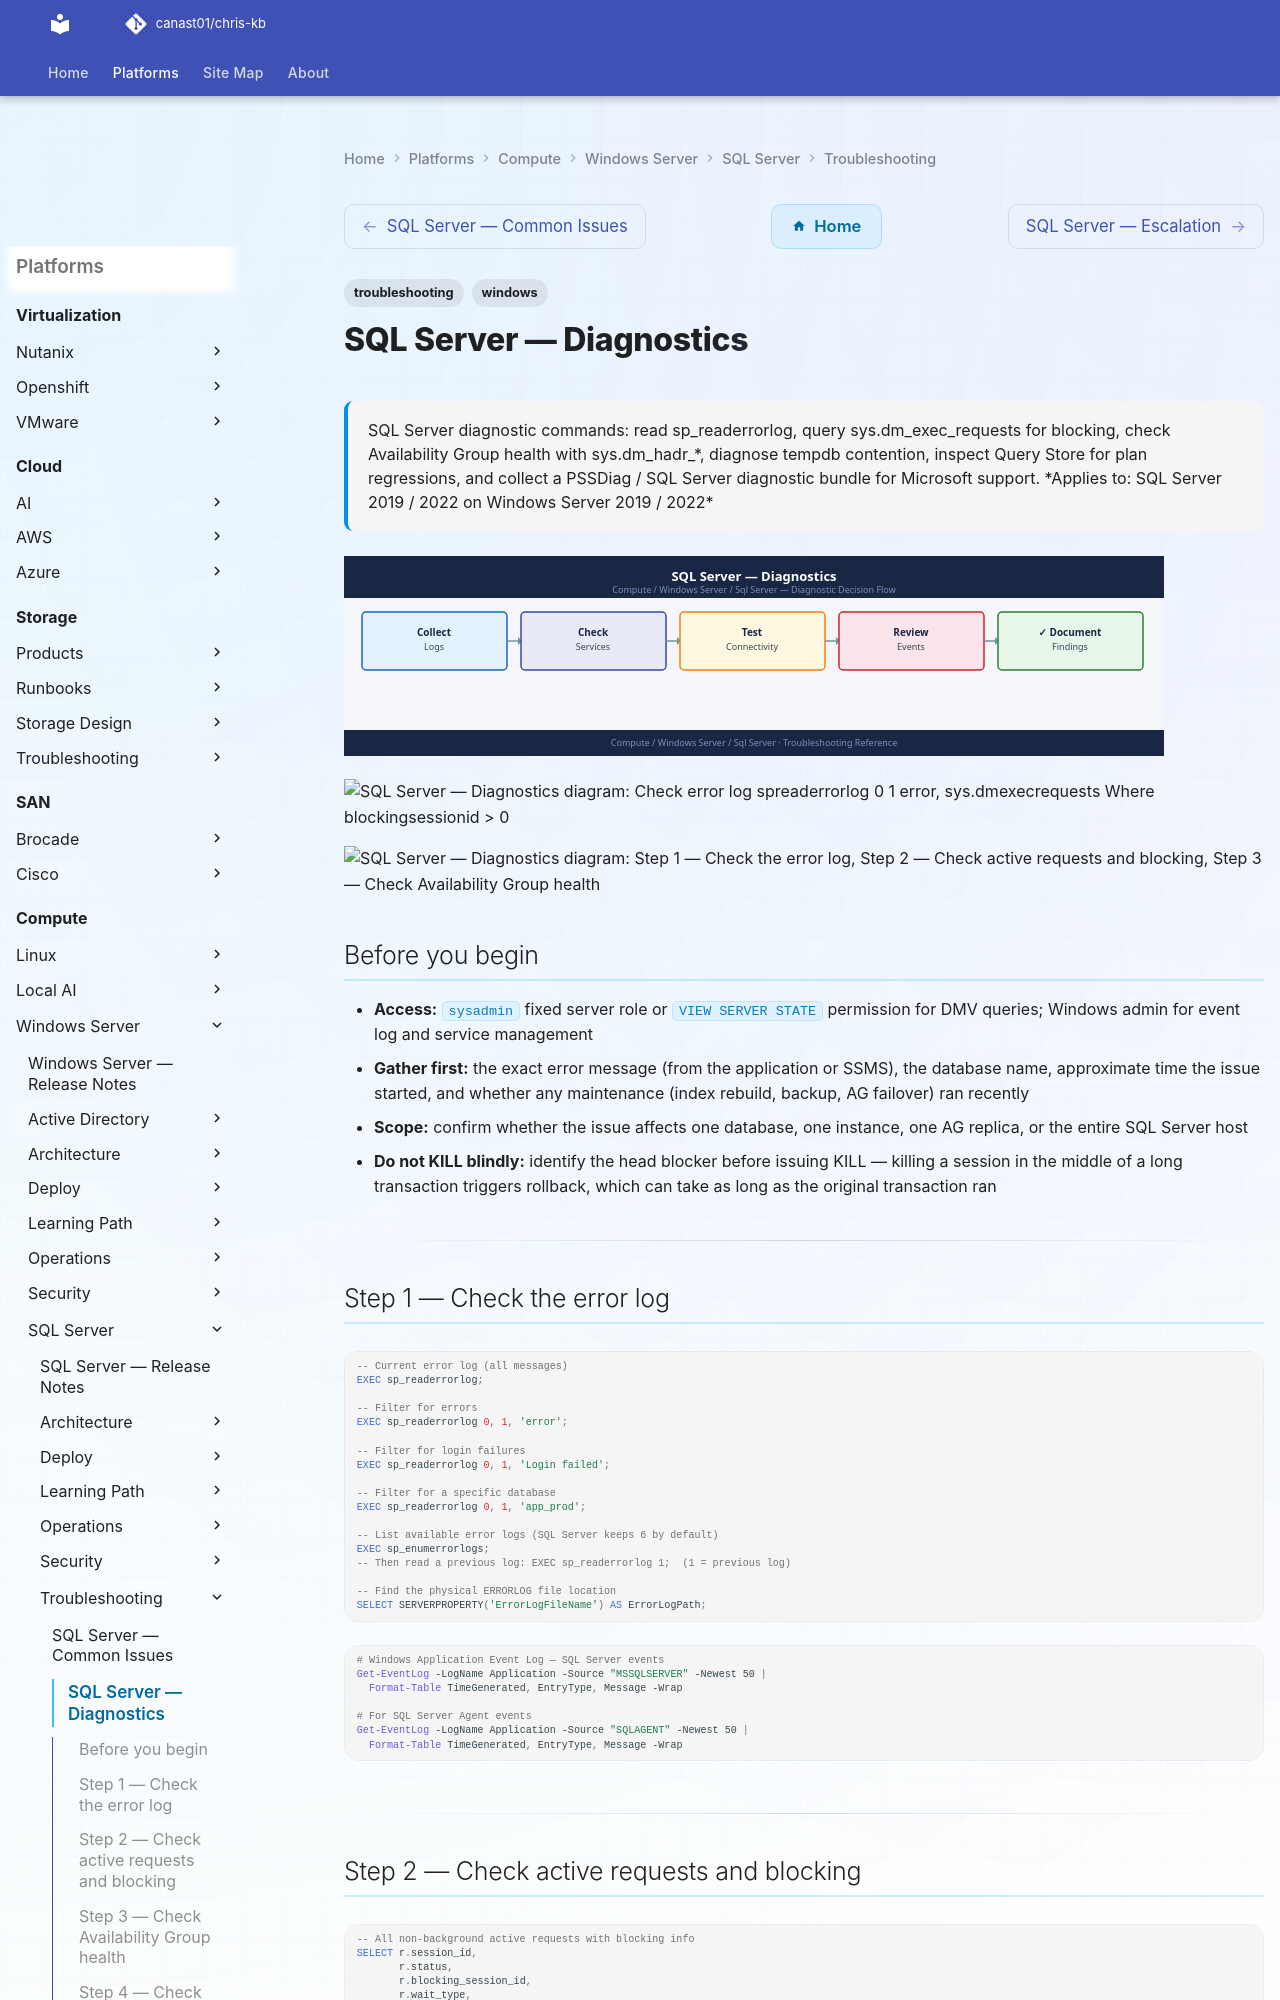

repository: canast01/chris-kb · page: compute/windows-server/sql-server/troubleshooting/diagnostics/index.html · generator: mkdocs

---
tags:
  - troubleshooting
  - windows
search:
  boost: 1.5
description: "SQL Server diagnostic commands: read sp_readerrorlog, query sys.dm_exec_requests for blocking, check Availability Group health with sys.dm_hadr_*..."
---
# SQL Server — Diagnostics

<div class="kb-summary">
SQL Server diagnostic commands: read sp_readerrorlog, query sys.dm_exec_requests for blocking, check Availability Group health with sys.dm_hadr_*, diagnose tempdb contention, inspect Query Store for plan regressions, and collect a PSSDiag / SQL Server diagnostic bundle for Microsoft support.

*Applies to: SQL Server 2019 / 2022 on Windows Server 2019 / 2022*
</div>
![SQL Server — Diagnostics](../../../../assets/compute-windows-server-sql-server-troubleshooting-diagnostic.svg)

```d2
direction: right

B: "B" {shape: rectangle}
C: "Check error log\nsp_readerrorlog 0 1 error" {shape: rectangle}
D: "sys.dm_exec_requests\nWhere blocking_session_id > 0" {shape: rectangle}
E: "sys.dm_hadr_availability_replica_states\nCheck sync state and health" {shape: rectangle}
F: "Check log file growth\nDBCC SQLPERF LOGSPACE" {shape: rectangle}
G: "Query Store: sys.query_store_runtime_stats\nCompare plans before and after" {shape: rectangle}
H: "H" {shape: rectangle}
I: "Check sp_readerrorlog for Login failed\nVerify SQL or Windows auth" {shape: rectangle}
J: "Check SQL Server error log\nand Windows Event Log" {shape: rectangle}
K: "Windows Event Log\nGet-EventLog Application MSSQLSERVER" {shape: rectangle}
L: "Find head blocker\nblocking_session_id where no one blocks it" {shape: rectangle}
M: "KILL blocking_session_id\nOnly if blocking > 300 sec" {shape: rectangle}
N: "N" {shape: rectangle}
O: "Check log_send_queue_size\nCheck network between replicas" {shape: rectangle}
P: "Wait for redo to catch up\nCheck redo_queue_size" {shape: rectangle}
Q: "Check log reuse wait desc\nALTER DATABASE SET RECOVERY or backup log" {shape: rectangle}
R: "Force good plan with\nQUERY_STORE FORCE_PLAN" {shape: rectangle}
S: "Collect diagnostics\nfor Microsoft SR" {shape: rectangle}
A: "SQL Server Issue" {shape: rectangle}

B -> C
B -> D
B -> E
B -> F
B -> G
H -> I
H -> J
H -> K
D -> L
L -> M
N -> O
N -> P
F -> Q
G -> R
I -> S
J -> S
K -> S
M -> S
O -> S
P -> S
Q -> S
R -> S
```

```d2
direction: down

symptom: Identify Symptom {shape: diamond}
step_1_check_the_error_log: "Step 1 — Check the error log" {shape: rectangle}
step_2_check_active_requests_and_blo: "Step 2 — Check active requests and blocking" {shape: rectangle}
step_3_check_availability_group_heal: "Step 3 — Check Availability Group health" {shape: rectangle}
step_4_check_tempdb_contention: "Step 4 — Check tempdb contention" {shape: rectangle}
step_5_check_log_file_growth_and_tru: "Step 5 — Check log file growth and truncation" {shape: rectangle}
step_6_query_store_for_plan_regressi: "Step 6 — Query Store for plan regressions" {shape: rectangle}
resolution: Resolve or Escalate {shape: oval}

symptom -> step_1_check_the_error_log: investigate
symptom -> step_2_check_active_requests_and_blo: investigate
symptom -> step_3_check_availability_group_heal: investigate
symptom -> step_4_check_tempdb_contention: investigate
symptom -> step_5_check_log_file_growth_and_tru: investigate
symptom -> step_6_query_store_for_plan_regressi: investigate
step_1_check_the_error_log -> resolution
step_2_check_active_requests_and_blo -> resolution
step_3_check_availability_group_heal -> resolution
step_4_check_tempdb_contention -> resolution
step_5_check_log_file_growth_and_tru -> resolution
step_6_query_store_for_plan_regressi -> resolution
```
